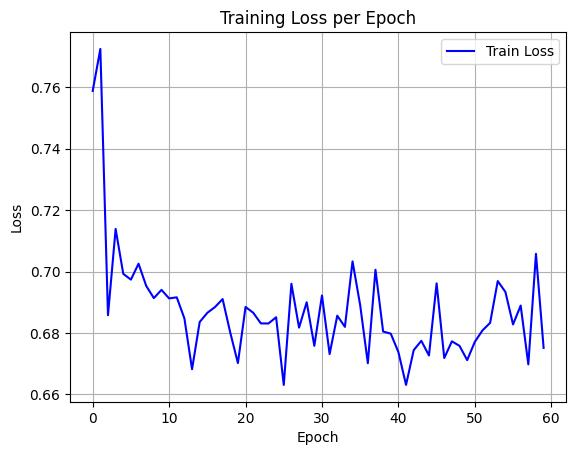

Values plotted in this chart, from the file beside it:
epoch, train_loss
0, 0.7588
1, 0.7725
2, 0.6858
3, 0.7139
4, 0.6992
5, 0.6974
6, 0.7026
7, 0.6953
8, 0.6913
9, 0.694
10, 0.6912
11, 0.6916
12, 0.6847
13, 0.6682
14, 0.6836
15, 0.6865
16, 0.6884
17, 0.691
18, 0.6801
19, 0.6702
20, 0.6885
21, 0.6866
22, 0.6831
23, 0.6831
24, 0.6851
25, 0.6631
26, 0.696
27, 0.6817
28, 0.69
29, 0.6758
30, 0.6922
31, 0.6731
32, 0.6856
33, 0.682
34, 0.7033
35, 0.689
36, 0.6701
37, 0.7006
38, 0.6804
39, 0.6798
40, 0.6738
41, 0.6631
42, 0.6744
43, 0.6774
44, 0.6726
45, 0.6962
46, 0.6718
47, 0.6773
48, 0.6758
49, 0.6711
50, 0.6771
51, 0.6808
52, 0.6833
53, 0.6969
54, 0.6934
55, 0.6828
56, 0.6889
57, 0.6698
58, 0.7058
59, 0.6751
